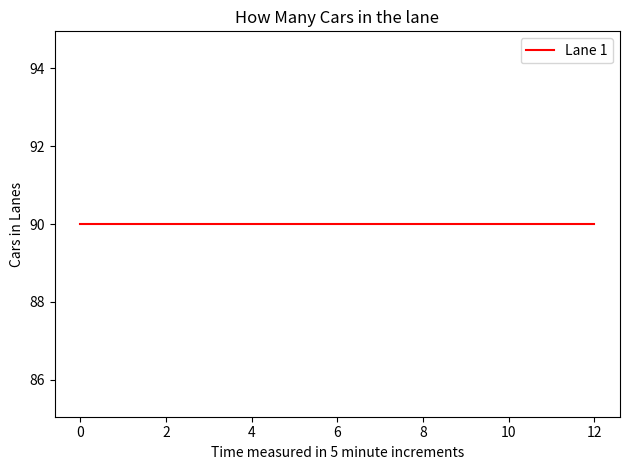

This chart was generated by the following Python code:
# We will assume a road has n lanes, vehicles are all identical in size and can only travel
# in one direction, recall before we begin theat density equals flow/speed
import matplotlib.pyplot as plt

# First consider the constant outflow model 

# 1) Solving this ode give a function y(t) = at + C for unknown constant a and C. We can then specifciy various inital
# conditons and see how they compare to a similar model.

def run_simulation_1(initial_vehicles: float, inflow: int, outflow: int):
    time = []
    number_of_vehicles = []
    for t in range(13):
        time.append(t)
        N = (inflow-outflow) * t + initial_vehicles
        number_of_vehicles.append(N)
        print (f"time = {t*5} min, Number of vehicles = {(inflow-outflow) * t + initial_vehicles}")

    return time, number_of_vehicles



time, number_of_vehicles = run_simulation_1(90, 511, 511)

plt.plot(time, number_of_vehicles, 'r-', label="Lane 1")
plt.xlabel('Time measured in 5 minute increments')
plt.ylabel('Cars in Lanes')
plt.legend(loc='best')
plt.title("How Many Cars in the lane")
plt.tight_layout()
plt.show()
